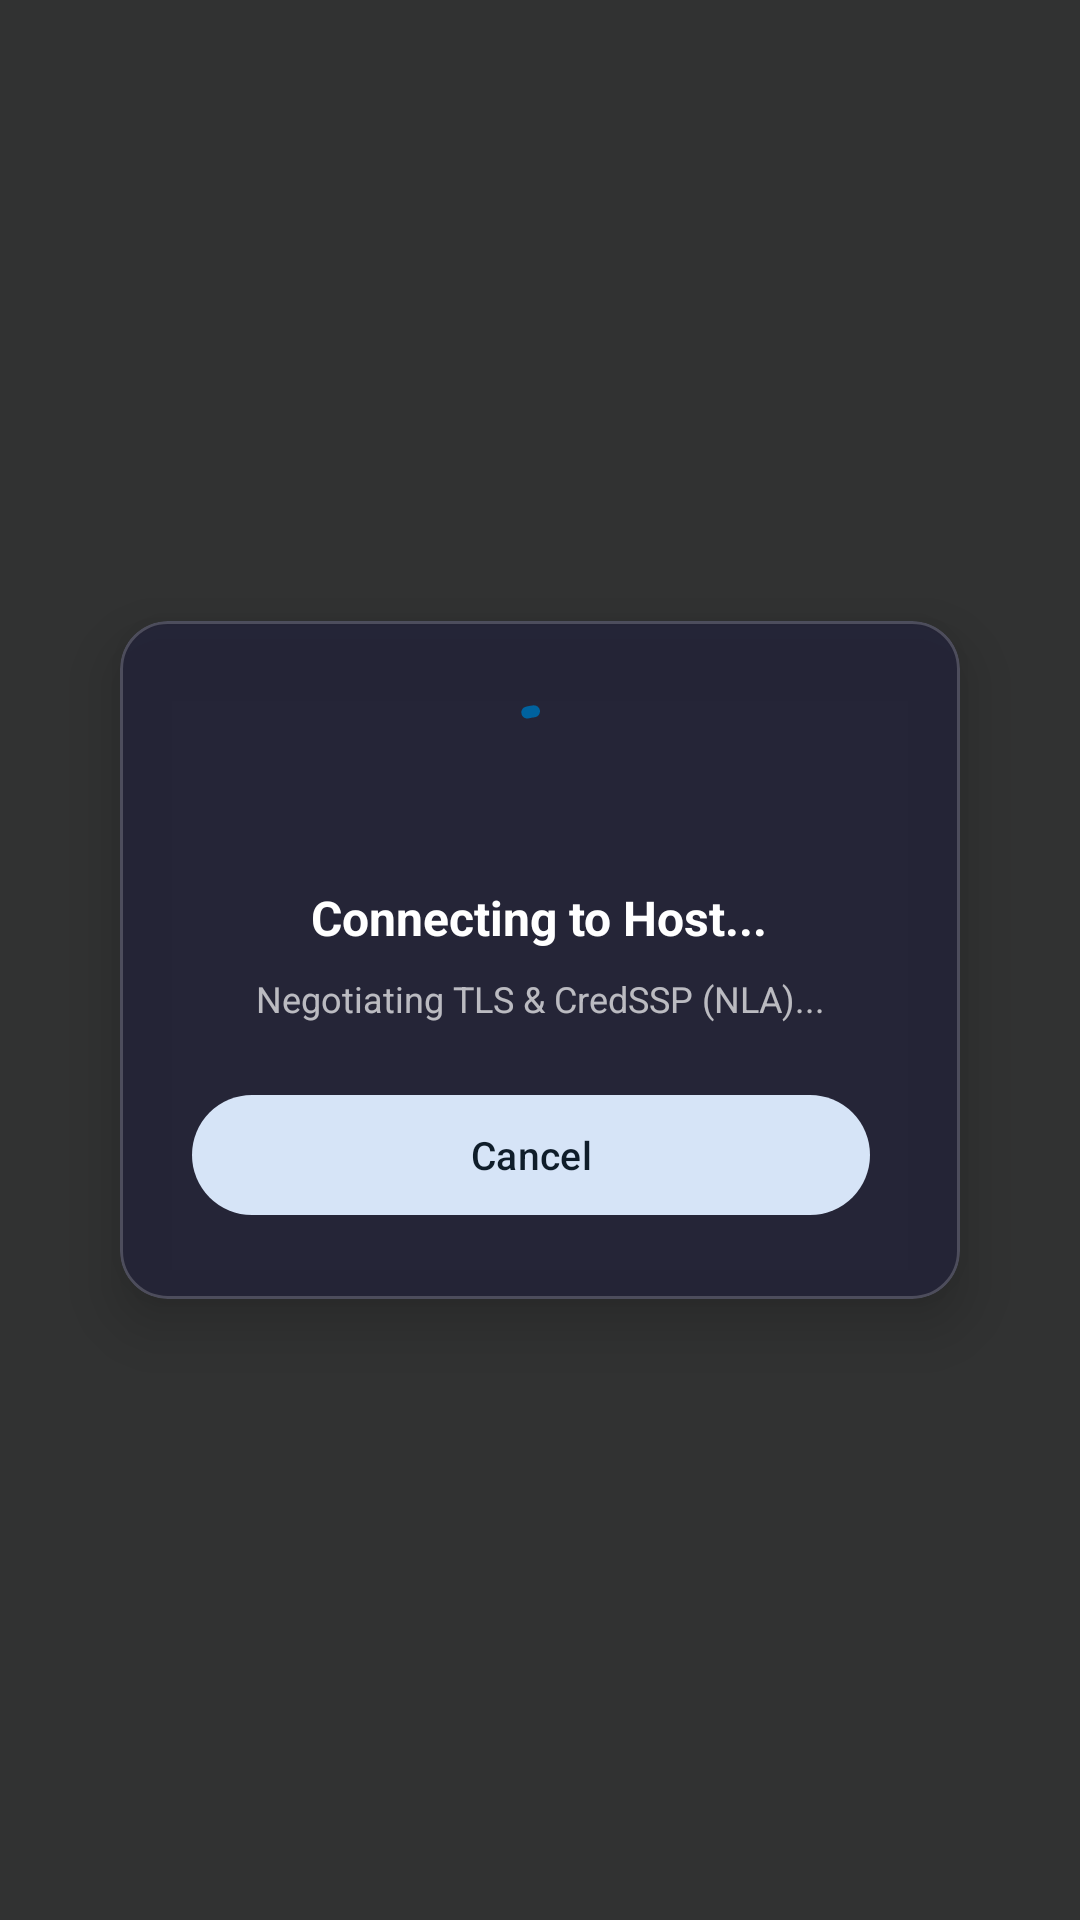

Reconstruct the res/layout file that produces this screen, plus the resources it refers to.
<!-- AndroidManifest.xml: application theme Theme.RdpClient -->
<!-- res/layout/layout_session_status.xml -->
<?xml version="1.0" encoding="utf-8"?>
<androidx.constraintlayout.widget.ConstraintLayout xmlns:android="http://schemas.android.com/apk/res/android"
    xmlns:app="http://schemas.android.com/apk/res-auto"
    android:id="@+id/statusOverlayRoot"
    android:layout_width="match_parent"
    android:layout_height="match_parent"
    android:background="#CC000000"
    android:clickable="true"
    android:focusable="true">

    <com.google.android.material.card.MaterialCardView
        android:id="@+id/statusCard"
        android:layout_width="280dp"
        android:layout_height="wrap_content"
        app:cardCornerRadius="16dp"
        app:cardElevation="12dp"
        app:cardBackgroundColor="#E6242438"
        app:strokeWidth="1dp"
        app:strokeColor="#30FFFFFF"
        app:layout_constraintTop_toTopOf="parent"
        app:layout_constraintBottom_toBottomOf="parent"
        app:layout_constraintStart_toStartOf="parent"
        app:layout_constraintEnd_toEndOf="parent">

        <LinearLayout
            android:layout_width="match_parent"
            android:layout_height="wrap_content"
            android:orientation="vertical"
            android:gravity="center_horizontal"
            android:padding="24dp">

            
            <com.google.android.material.progressindicator.CircularProgressIndicator
                android:id="@+id/statusSpinner"
                android:layout_width="wrap_content"
                android:layout_height="wrap_content"
                android:indeterminate="true"
                app:indicatorColor="?attr/colorPrimary"
                android:layout_marginBottom="16dp" />

            
            <ImageView
                android:id="@+id/statusErrorIcon"
                android:layout_width="48dp"
                android:layout_height="48dp"
                android:src="@drawable/ic_shield"
                app:tint="#EF5350"
                android:visibility="gone"
                android:contentDescription="@null"
                android:layout_marginBottom="16dp" />

            
            <TextView
                android:id="@+id/statusTitle"
                android:layout_width="wrap_content"
                android:layout_height="wrap_content"
                android:text="Connecting to Host..."
                android:textColor="@android:color/white"
                android:textSize="16sp"
                android:textStyle="bold"
                android:textAlignment="center"
                android:layout_marginBottom="8dp" />

            
            <TextView
                android:id="@+id/statusSubtitle"
                android:layout_width="wrap_content"
                android:layout_height="wrap_content"
                android:text="Negotiating TLS &amp; CredSSP (NLA)..."
                android:textColor="#B0FFFFFF"
                android:textSize="12sp"
                android:textAlignment="center"
                android:layout_marginBottom="20dp" />

            
            <LinearLayout
                android:id="@+id/statusButtonsLayout"
                android:layout_width="match_parent"
                android:layout_height="wrap_content"
                android:orientation="horizontal"
                android:gravity="center">

                <com.google.android.material.button.MaterialButton
                    android:id="@+id/btnStatusCancel"
                    style="@style/Widget.Material3.Button.TonalButton"
                    android:layout_width="0dp"
                    android:layout_height="wrap_content"
                    android:layout_weight="1"
                    android:text="Cancel"
                    android:textSize="13sp"
                    android:layout_marginEnd="6dp" />

                <com.google.android.material.button.MaterialButton
                    android:id="@+id/btnStatusRetry"
                    style="@style/Widget.Material3.Button"
                    android:layout_width="0dp"
                    android:layout_height="wrap_content"
                    android:layout_weight="1"
                    android:text="Retry"
                    android:textSize="13sp"
                    android:layout_marginStart="6dp"
                    android:visibility="gone" />

            </LinearLayout>

        </LinearLayout>

    </com.google.android.material.card.MaterialCardView>

</androidx.constraintlayout.widget.ConstraintLayout>
<!-- resources referenced by this layout -->
<resources>
  <style name="Theme.RdpClient" parent="Theme.Material3.DayNight.NoActionBar">
          
          <item name="colorPrimary">@color/primary</item>
          <item name="colorOnPrimary">@color/on_primary</item>
          <item name="colorPrimaryContainer">@color/primary_container</item>
          <item name="colorOnPrimaryContainer">@color/on_primary_container</item>
  
          <item name="colorSecondary">@color/secondary</item>
          <item name="colorOnSecondary">@color/on_secondary</item>
          <item name="colorSecondaryContainer">@color/secondary_container</item>
          <item name="colorOnSecondaryContainer">@color/on_secondary_container</item>
  
          
          <item name="android:windowBackground">@color/background_light</item>
          <item name="colorSurface">@color/surface_light</item>
          <item name="colorOnSurface">@color/on_surface_light</item>
          <item name="colorSurfaceVariant">@color/surface_variant_light</item>
          <item name="colorOnSurfaceVariant">@color/on_surface_variant_light</item>
  
          <item name="android:statusBarColor">@color/primary</item>
          <item name="android:navigationBarColor">@color/surface_light</item>
      </style>
  <color name="primary">#00629E</color>
  <color name="on_primary">#FFFFFF</color>
  <color name="primary_container">#D0E4FF</color>
  <color name="on_primary_container">#001D35</color>
  <color name="secondary">#526070</color>
  <color name="on_secondary">#FFFFFF</color>
  <color name="secondary_container">#D6E4F7</color>
  <color name="on_secondary_container">#0F1D2A</color>
  <color name="background_light">#F8F9FA</color>
  <color name="surface_light">#FFFFFF</color>
  <color name="on_surface_light">#191C1E</color>
  <color name="surface_variant_light">#DFE3EB</color>
  <color name="on_surface_variant_light">#43474E</color>
</resources>
